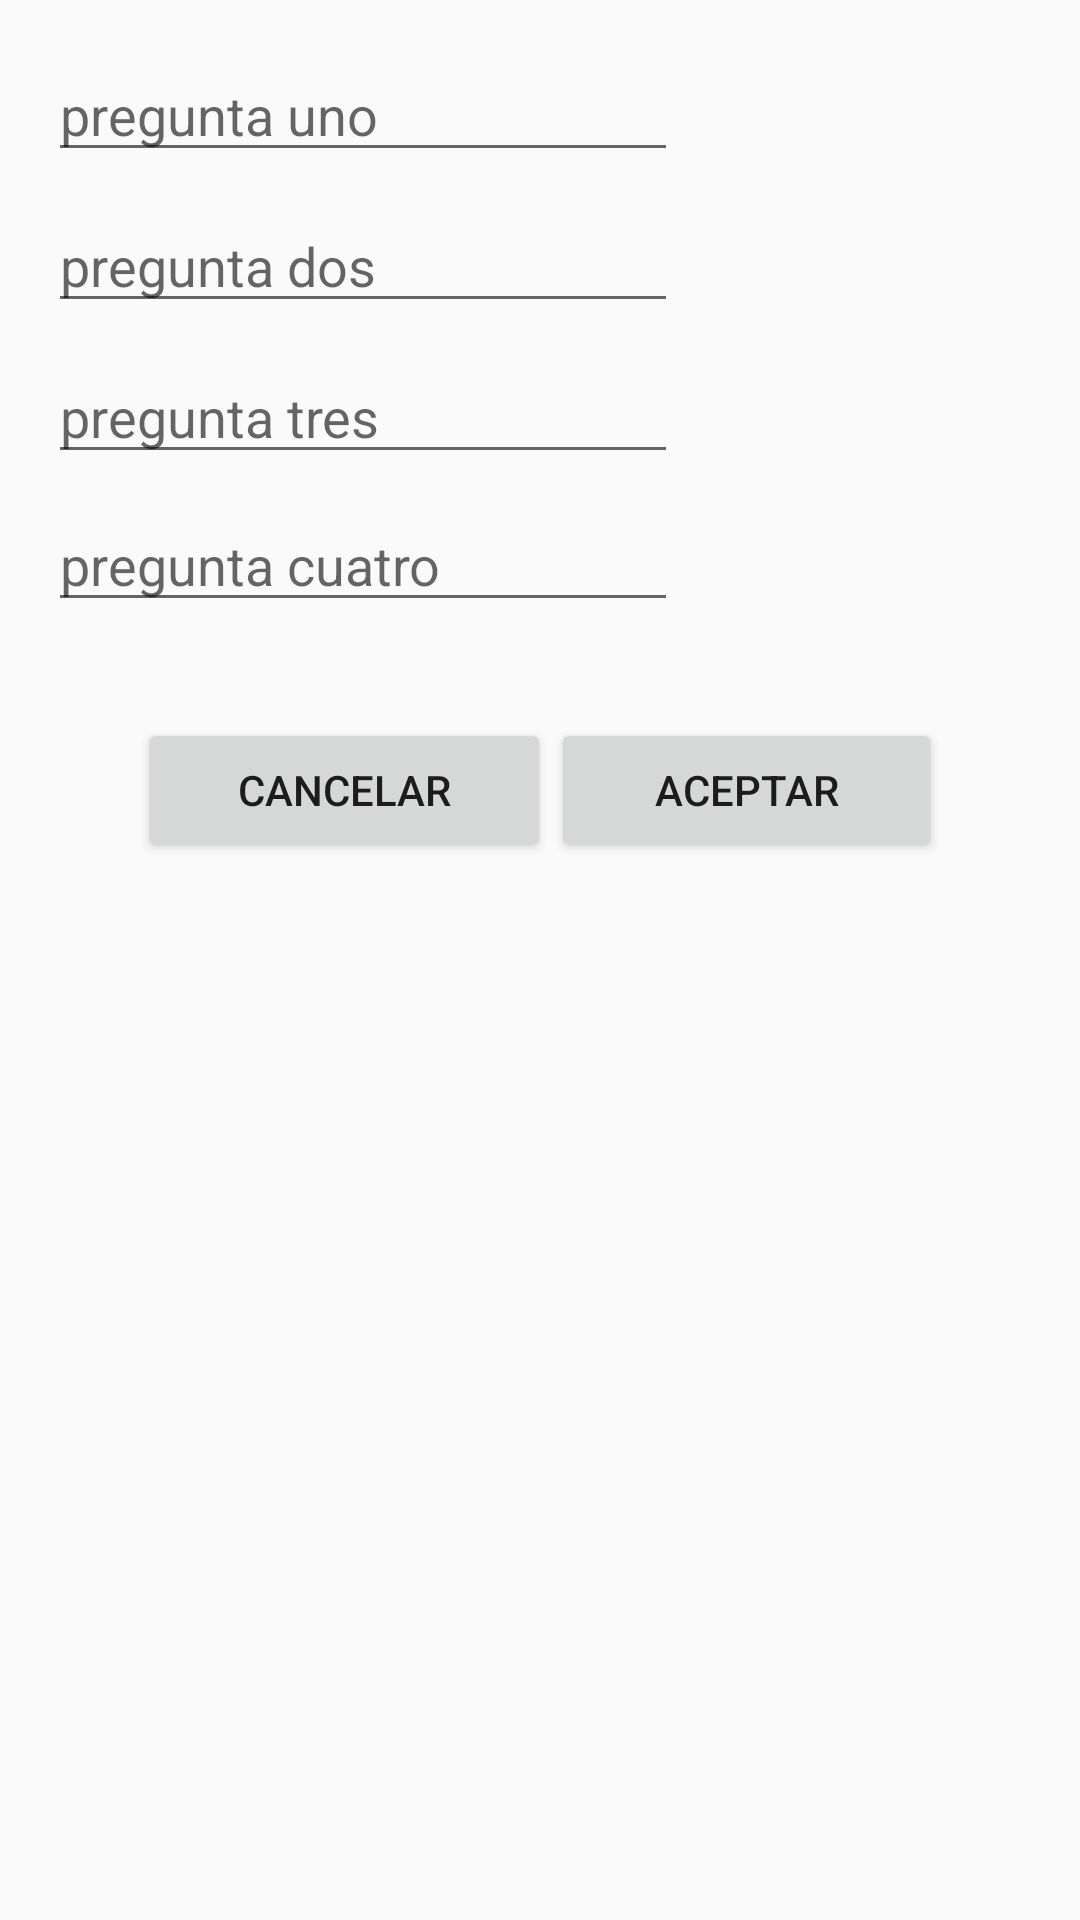

Reconstruct the res/layout file that produces this screen, plus the resources it refers to.
<!-- AndroidManifest.xml: application theme AppTheme -->
<!-- res/layout/dialog_preguntas.xml -->
<?xml version="1.0" encoding="utf-8"?>
<RelativeLayout xmlns:android="http://schemas.android.com/apk/res/android"
    android:layout_width="match_parent" android:layout_height="match_parent"
    android:padding="16dp">

    <EditText
        android:id="@+id/txtpregunta4"
        android:layout_width="wrap_content"
        android:layout_height="wrap_content"
        android:layout_below="@+id/txtpregunta3"
        android:layout_marginTop="8dp"
        android:ems="10"
        android:inputType="textPersonName"
        android:hint="pregunta cuatro"/>

    <EditText
        android:id="@+id/txtpregunta2"
        android:layout_width="wrap_content"
        android:layout_height="wrap_content"
        android:layout_below="@+id/txtpregunta1"
        android:layout_marginTop="9dp"
        android:ems="10"
        android:inputType="textPersonName"
        android:hint="pregunta dos"/>

    <EditText
        android:id="@+id/txtpregunta1"
        android:layout_width="wrap_content"
        android:layout_height="wrap_content"
        android:ems="10"
        android:inputType="textPersonName"
        android:hint="pregunta uno"/>

    <EditText
        android:id="@+id/txtpregunta3"
        android:layout_width="wrap_content"
        android:layout_height="wrap_content"
        android:layout_below="@+id/txtpregunta2"
        android:layout_marginTop="9dp"
        android:ems="10"
        android:inputType="textPersonName"
        android:hint="pregunta tres"/>

    <LinearLayout
        android:layout_width="314dp"
        android:layout_height="wrap_content"
        android:layout_below="@+id/txtpregunta4"
        android:layout_alignParentStart="true"
        android:layout_alignParentLeft="true"
        android:layout_alignParentEnd="true"
        android:layout_alignParentRight="true"
        android:layout_marginStart="30dp"
        android:layout_marginLeft="58dp"
        android:layout_marginTop="32dp"
        android:layout_marginEnd="30dp"
        android:layout_marginRight="23dp"
        android:orientation="horizontal">

        <Button
            android:id="@+id/btnCancelarDialogPreguntas"
            android:layout_width="wrap_content"
            android:layout_height="wrap_content"
            android:layout_weight="1"
            android:text="Cancelar" />

        <Button
            android:id="@+id/btnAceptarDialogPreguntas"
            android:layout_width="wrap_content"
            android:layout_height="wrap_content"
            android:layout_weight="1"
            android:text="Aceptar" />
    </LinearLayout>

</RelativeLayout>
<!-- resources referenced by this layout -->
<resources>
  <style name="AppTheme" parent="Theme.AppCompat.Light.DarkActionBar">
          
          <item name="colorPrimary">#174174</item>
          <item name="colorPrimaryDark">#174174</item>
          <item name="colorAccent">#174174</item>
  
      </style>
</resources>
